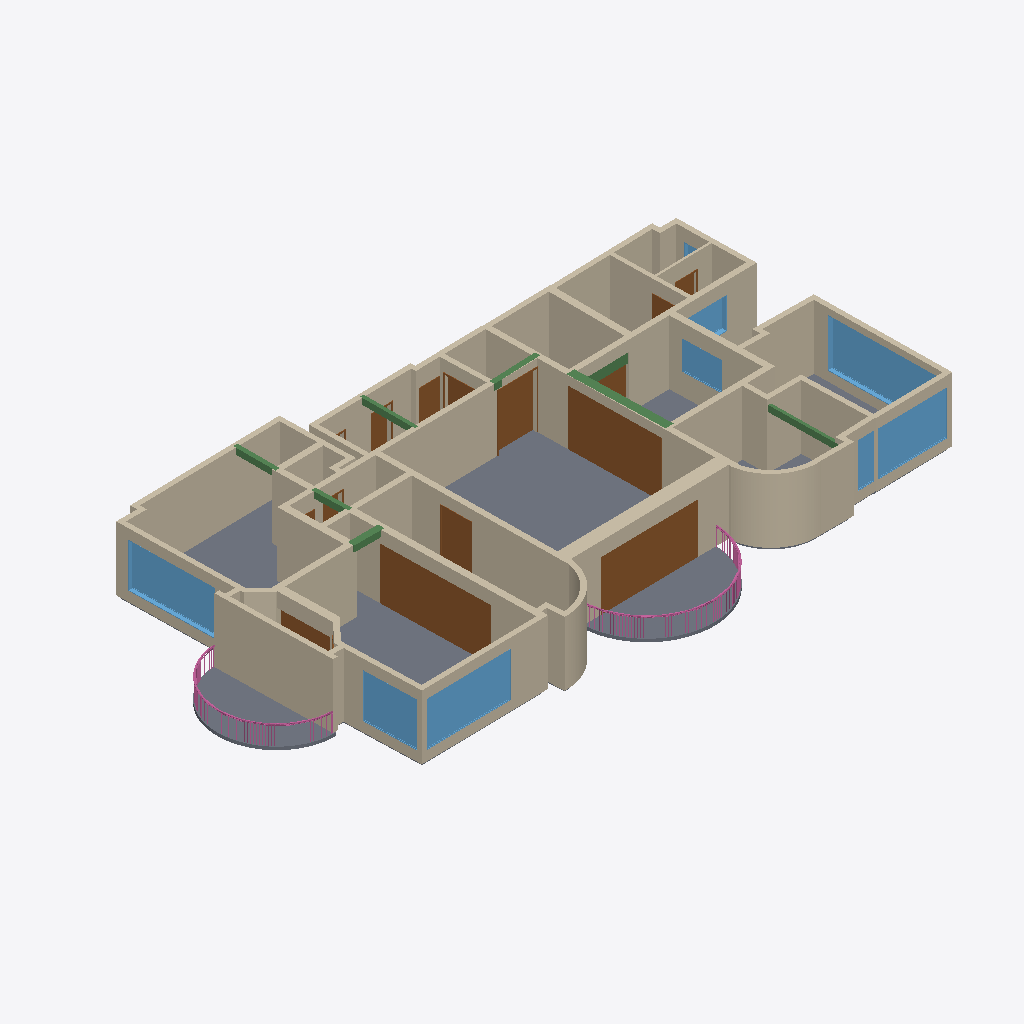
Isometric view of an IFC building model (IFC-SPF (STEP), schema IFC2X3, length unit millimetre), seen from the south-west, elements coloured by IFC class: 57 walls (beige), 15 doors (brown), 9 slabs (grey), 9 windows (light blue), 8 beams (green), 2 railings (pink).
Extent 30.1 m × 16.3 m × 3.3 m (x, y, z). Storeys (3): CloudLevel -1.5 at -1.50 m; CloudLevel 1.39 at 1.39 m; CloudLevel 1.63 at 1.63 m. Elements (112): 56 IfcWallStandardCase, 18 IfcSlab, 16 IfcDoor, 10 IfcBeam, 9 IfcWindow, 2 IfcRailing, 1 IfcWall.

HEADER;
FILE_DESCRIPTION(('ViewDefinition [CoordinationView_V2.0]','RevitIdentifiers [VersionGUID: 28d89ef6-94cc-4537-ab2c-a9701616fa5e, NumberOfSaves: 7]','CoordinateReference [CoordinateBase: Shared Coordinates, ProjectSite: 默认场地]'),'2;1');
FILE_NAME('项目编号','2024-06-13T16:38:13+08:00',(''),(''),'ODA SDAI 24.3','Autodesk Revit 24.1.11.26 (ENU) - IFC 24.1.11.26','');
FILE_SCHEMA(('IFC2X3'));
ENDSEC;
DATA;
#104=IFCPROJECT('2mhvAwl9v1rwotNgmL0_hk',#18,'项目编号',$,$,'项目名称','项目状态',(#99),#96);
#124=IFCSITE('2mhvAwl9v1rwotNgmL0_hi',#18,'Default',$,$,#123,$,$,.ELEMENT.,$,$,$,$,$);
#109=IFCBUILDING('2mhvAwl9v1rwotNgmL0_hl',#18,'',$,$,#107,$,'',.ELEMENT.,$,$,$);
#113=IFCBUILDINGSTOREY('0OEi1qF7f1mh_TXC0x2xrB',#18,'CloudLevel -1.5',$,'Level:上标头',#112,$,'CloudLevel -1.5',.ELEMENT.,-1499.9999999940003);
#117=IFCBUILDINGSTOREY('0OEi1qF7f1mh_TXC0x2xr4',#18,'CloudLevel 1.39',$,'Level:上标头',#116,$,'CloudLevel 1.39',.ELEMENT.,1389.99999999444);
#121=IFCBUILDINGSTOREY('0OEi1qF7f1mh_TXC0x2xrn',#18,'CloudLevel 1.63',$,'Level:上标头',#120,$,'CloudLevel 1.63',.ELEMENT.,1629.99999999348);
#4027=IFCSLAB('2Dadm34CX4n9r4vjSza7aI',#18,'Floor:常规 - 150mm:361423',$,'Floor:常规 - 150mm',#4013,#4026,'361423',.FLOOR.);
#1260=IFCWALLSTANDARDCASE('0OEi1qF7f1mh_TXC0x2yPY',#18,'Basic Wall:Generic 0.24 m:355643',$,'Basic Wall:Generic 0.24 m',#1248,#1259,'355643');
#851=IFCWALLSTANDARDCASE('0OEi1qF7f1mh_TXC0x2yP5',#18,'Basic Wall:Generic 0.28 m:355612',$,'Basic Wall:Generic 0.28 m',#833,#850,'355612');
#594=IFCWALLSTANDARDCASE('0OEi1qF7f1mh_TXC0x2yUZ',#18,'Basic Wall:Generic 0.25 m:355578',$,'Basic Wall:Generic 0.25 m',#571,#593,'355578');
#653=IFCWALLSTANDARDCASE('0OEi1qF7f1mh_TXC0x2yPV',#18,'Basic Wall:Generic 0.24 m:355590',$,'Basic Wall:Generic 0.24 m',#637,#652,'355590');
#417=IFCWALLSTANDARDCASE('0OEi1qF7f1mh_TXC0x2yUn',#18,'Basic Wall:Generic 0.27 m:355560',$,'Basic Wall:Generic 0.27 m',#395,#416,'355560');
#274=IFCWALLSTANDARDCASE('0OEi1qF7f1mh_TXC0x2yUJ',#18,'Basic Wall:Generic 0.65 m:355530',$,'Basic Wall:Generic 0.65 m',#258,#273,'355530');
#314=IFCWALLSTANDARDCASE('0OEi1qF7f1mh_TXC0x2yUK',#18,'Basic Wall:Generic 0.28 m:355533',$,'Basic Wall:Generic 0.28 m',#291,#313,'355533');
#4275=IFCSLAB('2Dadm34CX4n9r4vjSza7BH',#18,'Floor:常规 - 150mm:362508',$,'Floor:常规 - 150mm',#4256,#4274,'362508',.FLOOR.);
#1953=IFCWALLSTANDARDCASE('0OEi1qF7f1mh_TXC0x2z_R',#18,'Basic Wall:Generic 0.24 m:357570',$,'Basic Wall:Generic 0.24 m',#1922,#1952,'357570');
#2660=IFCDOOR('0OEi1qF7f1mh_TXC0x2z9a',#18,'doorDouble_双扇 - 与墙齐:2.5304 x 5.3298m:358717',$,'doorDouble_双扇 - 与墙齐:2.5304 x 5.3298m',#17350,#2655,'358717',2530.3722738268625,5329.842038545629);
#2515=IFCDOOR('0OEi1qF7f1mh_TXC0x2zmb',#18,'doorDouble_双扇 - 与墙齐:2.6906 x 4.4780m:358268',$,'doorDouble_双扇 - 与墙齐:2.6906 x 4.4780m',#17094,#2510,'358268',2690.6332016869637,4477.965632098703);
#3956=IFCSLAB('2Dadm34CX4n9r4vjSza7WL',#18,'Floor:常规 - 150mm:361160',$,'Floor:常规 - 150mm',#3938,#3955,'361160',.FLOOR.);
#1036=IFCWALLSTANDARDCASE('0OEi1qF7f1mh_TXC0x2yPq',#18,'Basic Wall:Generic 0.33 m:355629',$,'Basic Wall:Generic 0.33 m',#1019,#1035,'355629');
#4202=IFCSLAB('2Dadm34CX4n9r4vjSza7oQ',#18,'Floor:常规 - 150mm:362055',$,'Floor:常规 - 150mm',#4182,#4201,'362055',.FLOOR.);
#2482=IFCDOOR('0OEi1qF7f1mh_TXC0x2zsi',#18,'doorDouble_双扇 - 与墙齐:2.4415 x 4.8614m:358133',$,'doorDouble_双扇 - 与墙齐:2.4415 x 4.8614m',#17078,#2477,'358133',2441.4521832145756,4861.369275942404);
#987=IFCWALLSTANDARDCASE('0OEi1qF7f1mh_TXC0x2yPr',#18,'Basic Wall:Generic 0.24 m:355628',$,'Basic Wall:Generic 0.24 m',#971,#986,'355628');
#3400=IFCWINDOW('0OEi1qF7f1mh_TXC0x2zTn',#18,'固定:5.56 x 2.36m:359464',$,'固定:5.56 x 2.36m',#17430,#3395,'359464',2359.9999999999973,5559.999999999998);
#3842=IFCSLAB('2Dadm34CX4n9r4vjSza7lj',#18,'Floor:常规 - 150mm:360752',$,'Floor:常规 - 150mm',#3817,#3841,'360752',.FLOOR.);
#3256=IFCWINDOW('0OEi1qF7f1mh_TXC0x2zTx',#18,'固定:2.16 x 4.17m:359458',$,'固定:2.16 x 4.17m',#17366,#3251,'359458',2159.999999991357,4169.999999983318);
#3184=IFCWINDOW('0OEi1qF7f1mh_TXC0x2zTv',#18,'固定:4.17 x 2.17m:359456',$,'固定:4.17 x 2.17m',#17334,#3179,'359456',2169.9999999999977,4169.999999999999);
#1137=IFCWALLSTANDARDCASE('0OEi1qF7f1mh_TXC0x2yPf',#18,'Basic Wall:Generic 0.29 m:355632',$,'Basic Wall:Generic 0.29 m',#1118,#1136,'355632');
#1351=IFCWALLSTANDARDCASE('0OEi1qF7f1mh_TXC0x2yOL',#18,'Basic Wall:Generic 0.31 m:355660',$,'Basic Wall:Generic 0.31 m',#1334,#1350,'355660');
#960=IFCWALLSTANDARDCASE('0OEi1qF7f1mh_TXC0x2yPo',#18,'Basic Wall:Generic 0.24 m:355627',$,'Basic Wall:Generic 0.24 m',#943,#959,'355627');
#1323=IFCWALLSTANDARDCASE('0OEi1qF7f1mh_TXC0x2yOG',#18,'Basic Wall:Generic 0.28 m:355657',$,'Basic Wall:Generic 0.28 m',#1305,#1322,'355657');
#378=IFCWALLSTANDARDCASE('0OEi1qF7f1mh_TXC0x2yU2',#18,'Basic Wall:Generic 0.33 m:355547',$,'Basic Wall:Generic 0.33 m',#362,#377,'355547');
#1212=IFCWALLSTANDARDCASE('0OEi1qF7f1mh_TXC0x2yPh',#18,'Basic Wall:Generic 0.24 m:355634',$,'Basic Wall:Generic 0.24 m',#1195,#1211,'355634');
#3471=IFCWINDOW('0OEi1qF7f1mh_TXC0x2zTp',#18,'固定:3.44 x 2.16m:359466',$,'固定:3.44 x 2.16m',#17446,#3466,'359466',2159.9999999999986,3440.000000000002);
#533=IFCWALLSTANDARDCASE('0OEi1qF7f1mh_TXC0x2yUl',#18,'Basic Wall:Generic 0.24 m:355574',$,'Basic Wall:Generic 0.24 m',#518,#532,'355574');
#1385=IFCWALLSTANDARDCASE('0OEi1qF7f1mh_TXC0x2yO0',#18,'Basic Wall:Generic 0.2 m:355673',$,'Basic Wall:Generic 0.2 m',#1368,#1384,'355673');
#1532=IFCWALLSTANDARDCASE('0OEi1qF7f1mh_TXC0x2yRP',#18,'Basic Wall:Generic 0.24 m:355712',$,'Basic Wall:Generic 0.24 m',#1517,#1531,'355712');
#1559=IFCWALLSTANDARDCASE('0OEi1qF7f1mh_TXC0x2yRO',#18,'Basic Wall:Generic 0.24 m:355713',$,'Basic Wall:Generic 0.24 m',#1543,#1558,'355713');
#1420=IFCWALLSTANDARDCASE('0OEi1qF7f1mh_TXC0x2yOz',#18,'Basic Wall:Generic 0.24 m:355684',$,'Basic Wall:Generic 0.24 m',#1402,#1419,'355684');
#1636=IFCWALLSTANDARDCASE('0OEi1qF7f1mh_TXC0x2yRQ',#18,'Basic Wall:Generic 0.24 m:355715',$,'Basic Wall:Generic 0.24 m',#1620,#1635,'355715');
#3113=IFCWINDOW('0OEi1qF7f1mh_TXC0x2zT7',#18,'固定:2.57 x 2.16m:359454',$,'固定:2.57 x 2.16m',#17318,#3108,'359454',2159.9999999999986,2570.0);
#1663=IFCWALLSTANDARDCASE('0OEi1qF7f1mh_TXC0x2yRT',#18,'Basic Wall:Generic 0.24 m:355716',$,'Basic Wall:Generic 0.24 m',#1647,#1662,'355716');
#1288=IFCWALLSTANDARDCASE('0OEi1qF7f1mh_TXC0x2yPd',#18,'Basic Wall:Generic 0.34 m:355646',$,'Basic Wall:Generic 0.34 m',#1271,#1287,'355646');
#822=IFCWALLSTANDARDCASE('0OEi1qF7f1mh_TXC0x2yP2',#18,'Basic Wall:Generic 0.27 m:355611',$,'Basic Wall:Generic 0.27 m',#805,#821,'355611');
#1588=IFCWALLSTANDARDCASE('0OEi1qF7f1mh_TXC0x2yRR',#18,'Basic Wall:Generic 0.24 m:355714',$,'Basic Wall:Generic 0.24 m',#1570,#1587,'355714');
#350=IFCWALLSTANDARDCASE('0OEi1qF7f1mh_TXC0x2yU1',#18,'Basic Wall:Generic 0.24 m:355544',$,'Basic Wall:Generic 0.24 m',#331,#349,'355544');
#2571=IFCDOOR('0OEi1qF7f1mh_TXC0x2zCR',#18,'单扇 - 与墙齐:2.7119 x 1.8989m:358466',$,'单扇 - 与墙齐:2.7119 x 1.8989m',#17206,#2566,'358466',2711.899570066243,1898.8925218280579);
#1871=IFCWALLSTANDARDCASE('0OEi1qF7f1mh_TXC0x2zY$',#18,'Basic Wall:Generic 0.24 m:357350',$,'Basic Wall:Generic 0.24 m',#1856,#1870,'357350');
#1912=IFCWALLSTANDARDCASE('0OEi1qF7f1mh_TXC0x2zzZ',#18,'Basic Wall:Generic 0.24 m:357434',$,'Basic Wall:Generic 0.24 m',#1881,#1911,'357434');
#507=IFCWALLSTANDARDCASE('0OEi1qF7f1mh_TXC0x2yUi',#18,'Basic Wall:Generic 0.24 m:355573',$,'Basic Wall:Generic 0.24 m',#489,#506,'355573');
#1107=IFCWALLSTANDARDCASE('0OEi1qF7f1mh_TXC0x2yPs',#18,'Basic Wall:Generic 0.24 m:355631',$,'Basic Wall:Generic 0.24 m',#1074,#1106,'355631');
#2627=IFCDOOR('0OEi1qF7f1mh_TXC0x2zFj',#18,'单扇 - 与墙齐:2.5364 x 1.4059m:358580',$,'单扇 - 与墙齐:2.5364 x 1.4059m',#17270,#2622,'358580',2536.3971507042465,1405.9478987143793);
#452=IFCWALLSTANDARDCASE('0OEi1qF7f1mh_TXC0x2yUg',#18,'Basic Wall:Generic 0.24 m:355571',$,'Basic Wall:Generic 0.24 m',#434,#451,'355571');
#16867=IFCRAILING('1CBR9uRAfAThu5ikpcPSqE',#18,'Railing:ModelFun_921mm:333292',$,'Railing:ModelFun_921mm',#10360,#16866,'333292',.NOTDEFINED.);
#1689=IFCWALLSTANDARDCASE('0OEi1qF7f1mh_TXC0x2yRV',#18,'Basic Wall:Generic 0.24 m:355718',$,'Basic Wall:Generic 0.24 m',#1674,#1688,'355718');
#682=IFCWALLSTANDARDCASE('0OEi1qF7f1mh_TXC0x2yPU',#18,'Basic Wall:Generic 0.24 m:355591',$,'Basic Wall:Generic 0.24 m',#664,#681,'355591');
#877=IFCWALLSTANDARDCASE('0OEi1qF7f1mh_TXC0x2yP6',#18,'Basic Wall:Generic 0.39 m:355615',$,'Basic Wall:Generic 0.39 m',#862,#876,'355615');
#1446=IFCWALLSTANDARDCASE('0OEi1qF7f1mh_TXC0x2yO_',#18,'Basic Wall:Generic 0.11 m:355687',$,'Basic Wall:Generic 0.11 m',#1431,#1445,'355687');
#3328=IFCWINDOW('0OEi1qF7f1mh_TXC0x2zTz',#18,'固定:1.41 x 1.88m:359460',$,'固定:1.41 x 1.88m',#17382,#3323,'359460',1409.9999999943582,1879.9999999924796);
#10350=IFCRAILING('1CBR9uRAfAThu5ikpcPSqz',#18,'Railing:ModelFun_921mm:333279',$,'Railing:ModelFun_921mm',#4341,#10349,'333279',.NOTDEFINED.);
#735=IFCWALLSTANDARDCASE('0OEi1qF7f1mh_TXC0x2yPL',#18,'Basic Wall:Generic 0.29 m:355596',$,'Basic Wall:Generic 0.29 m',#718,#734,'355596');
#767=IFCWALLSTANDARDCASE('0OEi1qF7f1mh_TXC0x2yPE',#18,'Basic Wall:Generic 0.29 m:355607',$,'Basic Wall:Generic 0.29 m',#752,#766,'355607');
#234=IFCWALL('0OEi1qF7f1mh_TXC0x2yVa',#18,'Basic Wall:Generic 0.24 m:355517',$,'Basic Wall:Generic 0.24 m',#128,#233,'355517');
#626=IFCWALLSTANDARDCASE('0OEi1qF7f1mh_TXC0x2yPS',#18,'Basic Wall:Generic 0.24 m:355589',$,'Basic Wall:Generic 0.24 m',#611,#625,'355589');
#4144=IFCSLAB('2Dadm34CX4n9r4vjSza7_u',#18,'Floor:常规 - 150mm:361829',$,'Floor:常规 - 150mm',#4130,#4143,'361829',.FLOOR.);
#3549=IFCBEAM('3MGP$IkMn42OdWO64FT05W',#18,'beam_矩形梁:Generic 0.4 x 0.3 m:359800',$,'beam_矩形梁:Generic 0.4 x 0.3 m',#3537,#3548,'359800');
#2959=IFCWINDOW('0OEi1qF7f1mh_TXC0x2zT0',#18,'固定:1.54 x 2.57m:359449',$,'固定:1.54 x 2.57m',#17126,#2954,'359449',1539.9999999938382,2569.999999989721);
#794=IFCWALLSTANDARDCASE('0OEi1qF7f1mh_TXC0x2yP1',#18,'Basic Wall:Generic 0.24 m:355608',$,'Basic Wall:Generic 0.24 m',#778,#793,'355608');
#2887=IFCWINDOW('0OEi1qF7f1mh_TXC0x2zTE',#18,'固定:2.16 x 0.80m:359447',$,'固定:2.16 x 0.80m',#17462,#2882,'359447',2159.9999999999973,799.9999999999987);
#2081=IFCDOOR('0OEi1qF7f1mh_TXC0x2zwX',#18,'单扇 - 与墙齐:2.25 x 0.97m:357880',$,'单扇 - 与墙齐:2.25 x 0.97m',#17158,#2076,'357880',2249.999999991,969.9999999961208);
#2282=IFCDOOR('0OEi1qF7f1mh_TXC0x2zrT',#18,'doorDouble_双扇 - 与墙齐:2.42 x 2.57m:357892',$,'doorDouble_双扇 - 与墙齐:2.42 x 2.57m',#17286,#2277,'357892',2419.9999999903175,2569.9999999897186);
#3576=IFCBEAM('3MGP$IkMn42OdWO64FT05a',#18,'beam_矩形梁:Generic 0.14 x 0.3 m:359804',$,'beam_矩形梁:Generic 0.14 x 0.3 m',#3564,#3575,'359804');
#560=IFCWALLSTANDARDCASE('0OEi1qF7f1mh_TXC0x2yUk',#18,'Basic Wall:Generic 0.24 m:355575',$,'Basic Wall:Generic 0.24 m',#544,#559,'355575');
#1769=IFCWALLSTANDARDCASE('0OEi1qF7f1mh_TXC0x2zhI',#18,'Basic Wall:Generic 0.24 m:356747',$,'Basic Wall:Generic 0.24 m',#1752,#1768,'356747');
#2192=IFCDOOR('0OEi1qF7f1mh_TXC0x2zwd',#18,'单扇 - 与墙齐:2.14 x 0.96m:357886',$,'单扇 - 与墙齐:2.14 x 0.96m',#17190,#2187,'357886',2139.99999999144,959.9999999961606);
#3804=IFCBEAM('3MGP$IkMn42OdWO64FT0FG',#18,'beam_矩形梁:Generic 0.17 x 0.3 m:360392',$,'beam_矩形梁:Generic 0.17 x 0.3 m',#3792,#3803,'360392');
#1797=IFCWALLSTANDARDCASE('0OEi1qF7f1mh_TXC0x2zg_',#18,'Basic Wall:Generic 0.24 m:356839',$,'Basic Wall:Generic 0.24 m',#1780,#1796,'356839');
#4173=IFCSLAB('2Dadm34CX4n9r4vjSza7zg',#18,'Floor:常规 - 150mm:361911',$,'Floor:常规 - 150mm',#4153,#4172,'361911',.FLOOR.);
#2005=IFCWALLSTANDARDCASE('0OEi1qF7f1mh_TXC0x2zxI',#18,'Basic Wall:Generic 0.24 m:357771',$,'Basic Wall:Generic 0.24 m',#1989,#2004,'357771');
#1184=IFCWALLSTANDARDCASE('0OEi1qF7f1mh_TXC0x2yPe',#18,'Basic Wall:Generic 0.24 m:355633',$,'Basic Wall:Generic 0.24 m',#1168,#1183,'355633');
#2248=IFCDOOR('0OEi1qF7f1mh_TXC0x2zrO',#18,'单扇 - 与墙齐:2.47 x 1.60m:357889',$,'单扇 - 与墙齐:2.47 x 1.60m',#17238,#2243,'357889',2469.9999999901197,1599.9999999936017);
#478=IFCWALLSTANDARDCASE('0OEi1qF7f1mh_TXC0x2yUj',#18,'Basic Wall:Generic 0.24 m:355572',$,'Basic Wall:Generic 0.24 m',#463,#477,'355572');
#1846=IFCWALLSTANDARDCASE('0OEi1qF7f1mh_TXC0x2zW9',#18,'Basic Wall:Generic 0.24 m:357200',$,'Basic Wall:Generic 0.24 m',#1829,#1845,'357200');
#2805=IFCDOOR('0OEi1qF7f1mh_TXC0x2z25',#18,'doorDouble_双扇 - 与墙齐:2.6038 x 2.1864m:359388',$,'doorDouble_双扇 - 与墙齐:2.6038 x 2.1864m',#17110,#2800,'359388',2603.8124721987424,2186.357841164677);
#3751=IFCBEAM('3MGP$IkMn42OdWO64FT068',#18,'beam_矩形梁:Generic 0.21 x 0.3 m:359824',$,'beam_矩形梁:Generic 0.21 x 0.3 m',#3739,#3750,'359824');
#4332=IFCSLAB('2Dadm34CX4n9r4vjSza7Am',#18,'Floor:常规 - 150mm:362605',$,'Floor:常规 - 150mm',#4284,#4331,'362605',.FLOOR.);
#3493=IFCBEAM('3MGP$IkMn42OdWO64FT05e',#18,'beam_矩形梁:Generic 0.31 x 0.3 m:359792',$,'beam_矩形梁:Generic 0.31 x 0.3 m',#3481,#3492,'359792');
#1478=IFCWALLSTANDARDCASE('0OEi1qF7f1mh_TXC0x2yOd',#18,'Basic Wall:Generic 0.24 m:355710',$,'Basic Wall:Generic 0.24 m',#1463,#1477,'355710');
#3603=IFCBEAM('3MGP$IkMn42OdWO64FT06P',#18,'beam_矩形梁:Generic 0.43 x 0.3 m:359809',$,'beam_矩形梁:Generic 0.43 x 0.3 m',#3591,#3602,'359809');
#3778=IFCBEAM('3MGP$IkMn42OdWO64FT0Bf',#18,'beam_矩形梁:Generic 0.2 x 0.3 m:360177',$,'beam_矩形梁:Generic 0.2 x 0.3 m',#3766,#3777,'360177');
#3522=IFCBEAM('3MGP$IkMn42OdWO64FT05i',#18,'beam_矩形梁:Generic 0.25 x 0.3 m:359796',$,'beam_矩形梁:Generic 0.25 x 0.3 m',#3510,#3521,'359796');
#2449=IFCDOOR('0OEi1qF7f1mh_TXC0x2zrK',#18,'单扇 - 与墙齐:2.31 x 0.98m:357901',$,'单扇 - 与墙齐:2.31 x 0.98m',#17414,#2444,'357901',2309.99999999076,979.999999996083);
#2393=IFCDOOR('0OEi1qF7f1mh_TXC0x2zrJ',#18,'单扇 - 与墙齐:2.37 x 1.38m:357898',$,'单扇 - 与墙齐:2.37 x 1.38m',#17398,#2388,'357898',2369.9999999905203,1379.99999999448);
#1506=IFCWALLSTANDARDCASE('0OEi1qF7f1mh_TXC0x2yOc',#18,'Basic Wall:Generic 0.24 m:355711',$,'Basic Wall:Generic 0.24 m',#1489,#1505,'355711');
#1237=IFCWALLSTANDARDCASE('0OEi1qF7f1mh_TXC0x2yPg',#18,'Basic Wall:Generic 0.24 m:355635',$,'Basic Wall:Generic 0.24 m',#1222,#1236,'355635');
#912=IFCWALLSTANDARDCASE('0OEi1qF7f1mh_TXC0x2yPp',#18,'Basic Wall:Generic 0.24 m:355626',$,'Basic Wall:Generic 0.24 m',#894,#911,'355626');
#2716=IFCDOOR('0OEi1qF7f1mh_TXC0x2z7C',#18,'单扇 - 与墙齐:2.4157 x 0.8792m:359061',$,'单扇 - 与墙齐:2.4157 x 0.8792m',#17222,#2711,'359061',2415.683551389689,879.2369081123218);
#1716=IFCWALLSTANDARDCASE('0OEi1qF7f1mh_TXC0x2yMV',#18,'Basic Wall:Generic 0.24 m:356038',$,'Basic Wall:Generic 0.24 m',#1699,#1715,'356038');
#1979=IFCWALLSTANDARDCASE('0OEi1qF7f1mh_TXC0x2zuR',#18,'Basic Wall:Generic 0.24 m:357698',$,'Basic Wall:Generic 0.24 m',#1963,#1978,'357698');
#707=IFCWALLSTANDARDCASE('0OEi1qF7f1mh_TXC0x2yPH',#18,'Basic Wall:Generic 0.24 m:355592',$,'Basic Wall:Generic 0.24 m',#692,#706,'355592');
#3031=IFCWINDOW('0OEi1qF7f1mh_TXC0x2zT5',#18,'固定:1.50 x 0.77m:359452',$,'固定:1.50 x 0.77m',#17142,#3026,'359452',1499.9999999999957,769.9999999969219);
#1063=IFCWALLSTANDARDCASE('0OEi1qF7f1mh_TXC0x2yPt',#18,'Basic Wall:Generic 0.24 m:355630',$,'Basic Wall:Generic 0.24 m',#1047,#1062,'355630');
#1742=IFCWALLSTANDARDCASE('0OEi1qF7f1mh_TXC0x2yIk',#18,'Basic Wall:Generic 0.24 m:356343',$,'Basic Wall:Generic 0.24 m',#1726,#1741,'356343');
#4004=IFCSLAB('2Dadm34CX4n9r4vjSza7bO',#18,'Floor:常规 - 150mm:361349',$,'Floor:常规 - 150mm',#3990,#4003,'361349',.FLOOR.);
#2772=IFCDOOR('0OEi1qF7f1mh_TXC0x2z0v',#18,'单扇 - 与墙齐:2.2937 x 0.9570m:359264',$,'单扇 - 与墙齐:2.2937 x 0.9570m',#17254,#2767,'359264',2293.736337162366,957.0065180190496);
#2136=IFCDOOR('0OEi1qF7f1mh_TXC0x2zwY',#18,'单扇 - 与墙齐:2.14 x 0.95m:357883',$,'单扇 - 与墙齐:2.14 x 0.95m',#17174,#2131,'357883',2139.99999999144,949.9999999962001);
ENDSEC;